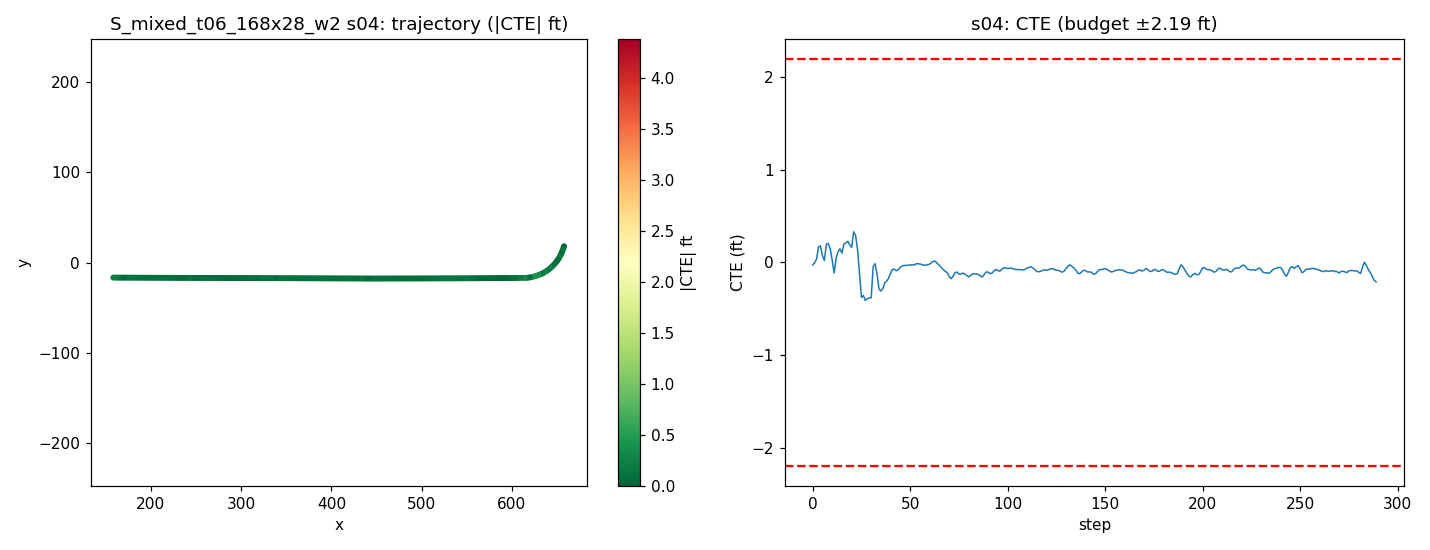

The data file committed next to this chart (first rows):
step, time_sec, nn_steer, expert_steer, cte_m, cte_ft, speed_mph, x, y, yaw
0, 0.0, -0.01301, -0.02404, -0.008183, -0.02685, 19.55, 657.9, 18.28, -108.4
1, 0.2, -0.007115, -0.02822, -0.001432, -0.004698, 18.87, 657.3, 16.66, -108.9
2, 0.4, -0.01193, -0.04362, 0.01143, 0.03751, 18.36, 656.8, 15.09, -109.3
3, 0.6, -0.06588, -0.07825, 0.05139, 0.1686, 18.44, 656.2, 13.55, -109.6
4, 0.8, -0.07887, -0.07794, 0.05383, 0.1766, 19.08, 655.6, 11.98, -111.3
5, 1.0, -0.02261, -0.06217, 0.02133, 0.06999, 19.77, 654.9, 10.39, -113.9
6, 1.2, -0.0704, -0.0745, 0.006599, 0.02165, 20.03, 654.2, 8.773, -115.3
7, 1.4, -0.06778, -0.09862, 0.05984, 0.1963, 19.83, 653.4, 7.184, -117.4
8, 1.6, -0.07944, -0.08766, 0.06231, 0.2044, 19.51, 652.5, 5.653, -119.8
9, 1.8, -0.06643, -0.07009, 0.04366, 0.1432, 19.35, 651.6, 4.184, -122.5
10, 2.0, -0.05704, -0.05817, 0.007194, 0.0236, 19.49, 650.6, 2.757, -125
11, 2.2, -0.03452, -0.05468, -0.03499, -0.1148, 19.79, 649.6, 1.35, -127.1
12, 2.4, -0.03283, -0.07103, 0.01347, 0.0442, 20.02, 648.5, -0.04705, -128.6
13, 2.6, -0.09254, -0.096, 0.0345, 0.1132, 20.04, 647.3, -1.428, -129.9
14, 2.8, -0.07449, -0.08791, 0.04473, 0.1467, 19.87, 646.1, -2.752, -132.5
15, 3.0, -0.06575, -0.07384, 0.03042, 0.09982, 19.75, 644.9, -4.007, -135.4
16, 3.2, -0.03369, -0.08188, 0.06031, 0.1979, 19.76, 643.6, -5.202, -137.8
17, 3.4, -0.06614, -0.09206, 0.06401, 0.21, 19.88, 642.2, -6.362, -139.4
18, 3.6, -0.07961, -0.0923, 0.06934, 0.2275, 19.99, 640.8, -7.481, -141.5
19, 3.8, -0.0371, -0.07863, 0.05746, 0.1885, 20.02, 639.4, -8.539, -144.2
20, 4.0, -0.07645, -0.08348, 0.04959, 0.1627, 20, 637.9, -9.548, -146
21, 4.2, -0.07799, -0.1076, 0.1007, 0.3305, 19.93, 636.4, -10.5, -148.4
22, 4.4, -0.09418, -0.08366, 0.0881, 0.2891, 19.9, 634.9, -11.37, -151.2
23, 4.6, -0.07926, -0.05093, 0.04191, 0.1375, 19.91, 633.3, -12.15, -154.4
24, 4.8, -0.04477, -0.02468, -0.03504, -0.115, 19.97, 631.6, -12.85, -157.4
25, 5.0, -0.03809, -0.02082, -0.1151, -0.3777, 20.04, 630, -13.49, -159.4
26, 5.2, -0.02915, 0.002064, -0.1089, -0.3572, 20.05, 628.3, -14.09, -160.9
27, 5.4, -0.04145, -0.02704, -0.1252, -0.4107, 20.02, 626.6, -14.65, -162.1
28, 5.6, -0.07439, -0.05218, -0.1193, -0.3914, 19.97, 624.9, -15.16, -163.5
29, 5.8, -0.0508, -0.05582, -0.1171, -0.3841, 19.93, 623.1, -15.61, -165.8
30, 6.0, -0.01985, -0.06239, -0.1164, -0.3819, 19.96, 621.4, -15.99, -167.9
31, 6.2, -0.168, -0.1012, -0.01447, -0.04748, 20.01, 619.6, -16.34, -169
32, 6.4, -0.05923, -0.06781, -0.004213, -0.01382, 19.88, 617.9, -16.59, -172.9
33, 6.6, -0.09001, -0.03587, -0.03827, -0.1256, 19.96, 616.1, -16.73, -176.1
34, 6.8, 0.008408, 0.01114, -0.08746, -0.2869, 20.02, 614.3, -16.77, -179.1
35, 7.0, 0.02469, 0.02451, -0.09451, -0.3101, 20.07, 612.5, -16.78, -179.9
36, 7.2, 0.003199, 0.03277, -0.08571, -0.2812, 20.06, 610.7, -16.8, -179.2
37, 7.4, -0.02381, 0.01141, -0.06678, -0.2191, 20.03, 608.9, -16.83, -178.9
38, 7.6, 0.02025, 0.02063, -0.06126, -0.201, 19.98, 607.1, -16.85, -179.5
39, 7.8, -0.0008909, 0.008297, -0.05091, -0.167, 19.97, 605.4, -16.88, -179.2
40, 8.0, -0.007387, -0.001776, -0.03433, -0.1126, 19.99, 603.6, -16.91, -179
41, 8.2, -0.01448, -0.00159, -0.02245, -0.07367, 20.02, 601.8, -16.93, -179.2
42, 8.4, 0.003114, 0.007124, -0.02294, -0.07525, 20.03, 600, -16.94, -179.7
43, 8.6, 0.01247, 0.008956, -0.02749, -0.09021, 20.02, 598.2, -16.95, -179.7
44, 8.8, -0.001432, 0.001294, -0.02343, -0.07686, 20, 596.4, -16.97, -179.4
45, 9.0, -0.005823, -0.0001657, -0.01554, -0.05097, 19.99, 594.6, -16.99, -179.3
46, 9.2, -0.0007658, 0.001627, -0.01141, -0.03745, 19.99, 592.8, -17.01, -179.4
47, 9.4, -0.001289, 0.002612, -0.009921, -0.03255, 20, 591.1, -17.02, -179.5
48, 9.6, 0.001761, 0.003297, -0.009921, -0.03255, 20.01, 589.3, -17.04, -179.6
49, 9.8, 0.0003155, 0.002081, -0.00943, -0.03094, 20.01, 587.5, -17.05, -179.5
50, 10.0, -0.002616, 0.0009183, -0.008141, -0.02671, 20.01, 585.7, -17.06, -179.5
51, 10.2, 0.001773, 0.002109, -0.008429, -0.02765, 20, 583.9, -17.08, -179.6
52, 10.4, 0.004886, 0.001567, -0.008512, -0.02793, 19.99, 582.1, -17.09, -179.6
53, 10.6, -0.008037, -0.002016, -0.00473, -0.01552, 20, 580.3, -17.11, -179.4
54, 10.8, 0.002591, 0.0006872, -0.004375, -0.01435, 20, 578.5, -17.12, -179.6
55, 11.0, -0.003292, 0.002574, -0.005168, -0.01696, 20, 576.7, -17.13, -179.6
56, 11.2, 0.002417, 0.004877, -0.00749, -0.02457, 20, 575, -17.14, -179.6
57, 11.4, 0.002407, 0.004467, -0.009522, -0.03124, 20, 573.2, -17.15, -179.6
58, 11.6, 0.0005115, 0.00196, -0.009123, -0.02993, 20, 571.4, -17.17, -179.5
59, 11.8, -0.0008103, 0.0003191, -0.007352, -0.02412, 20, 569.6, -17.18, -179.5
... 230 more rows
